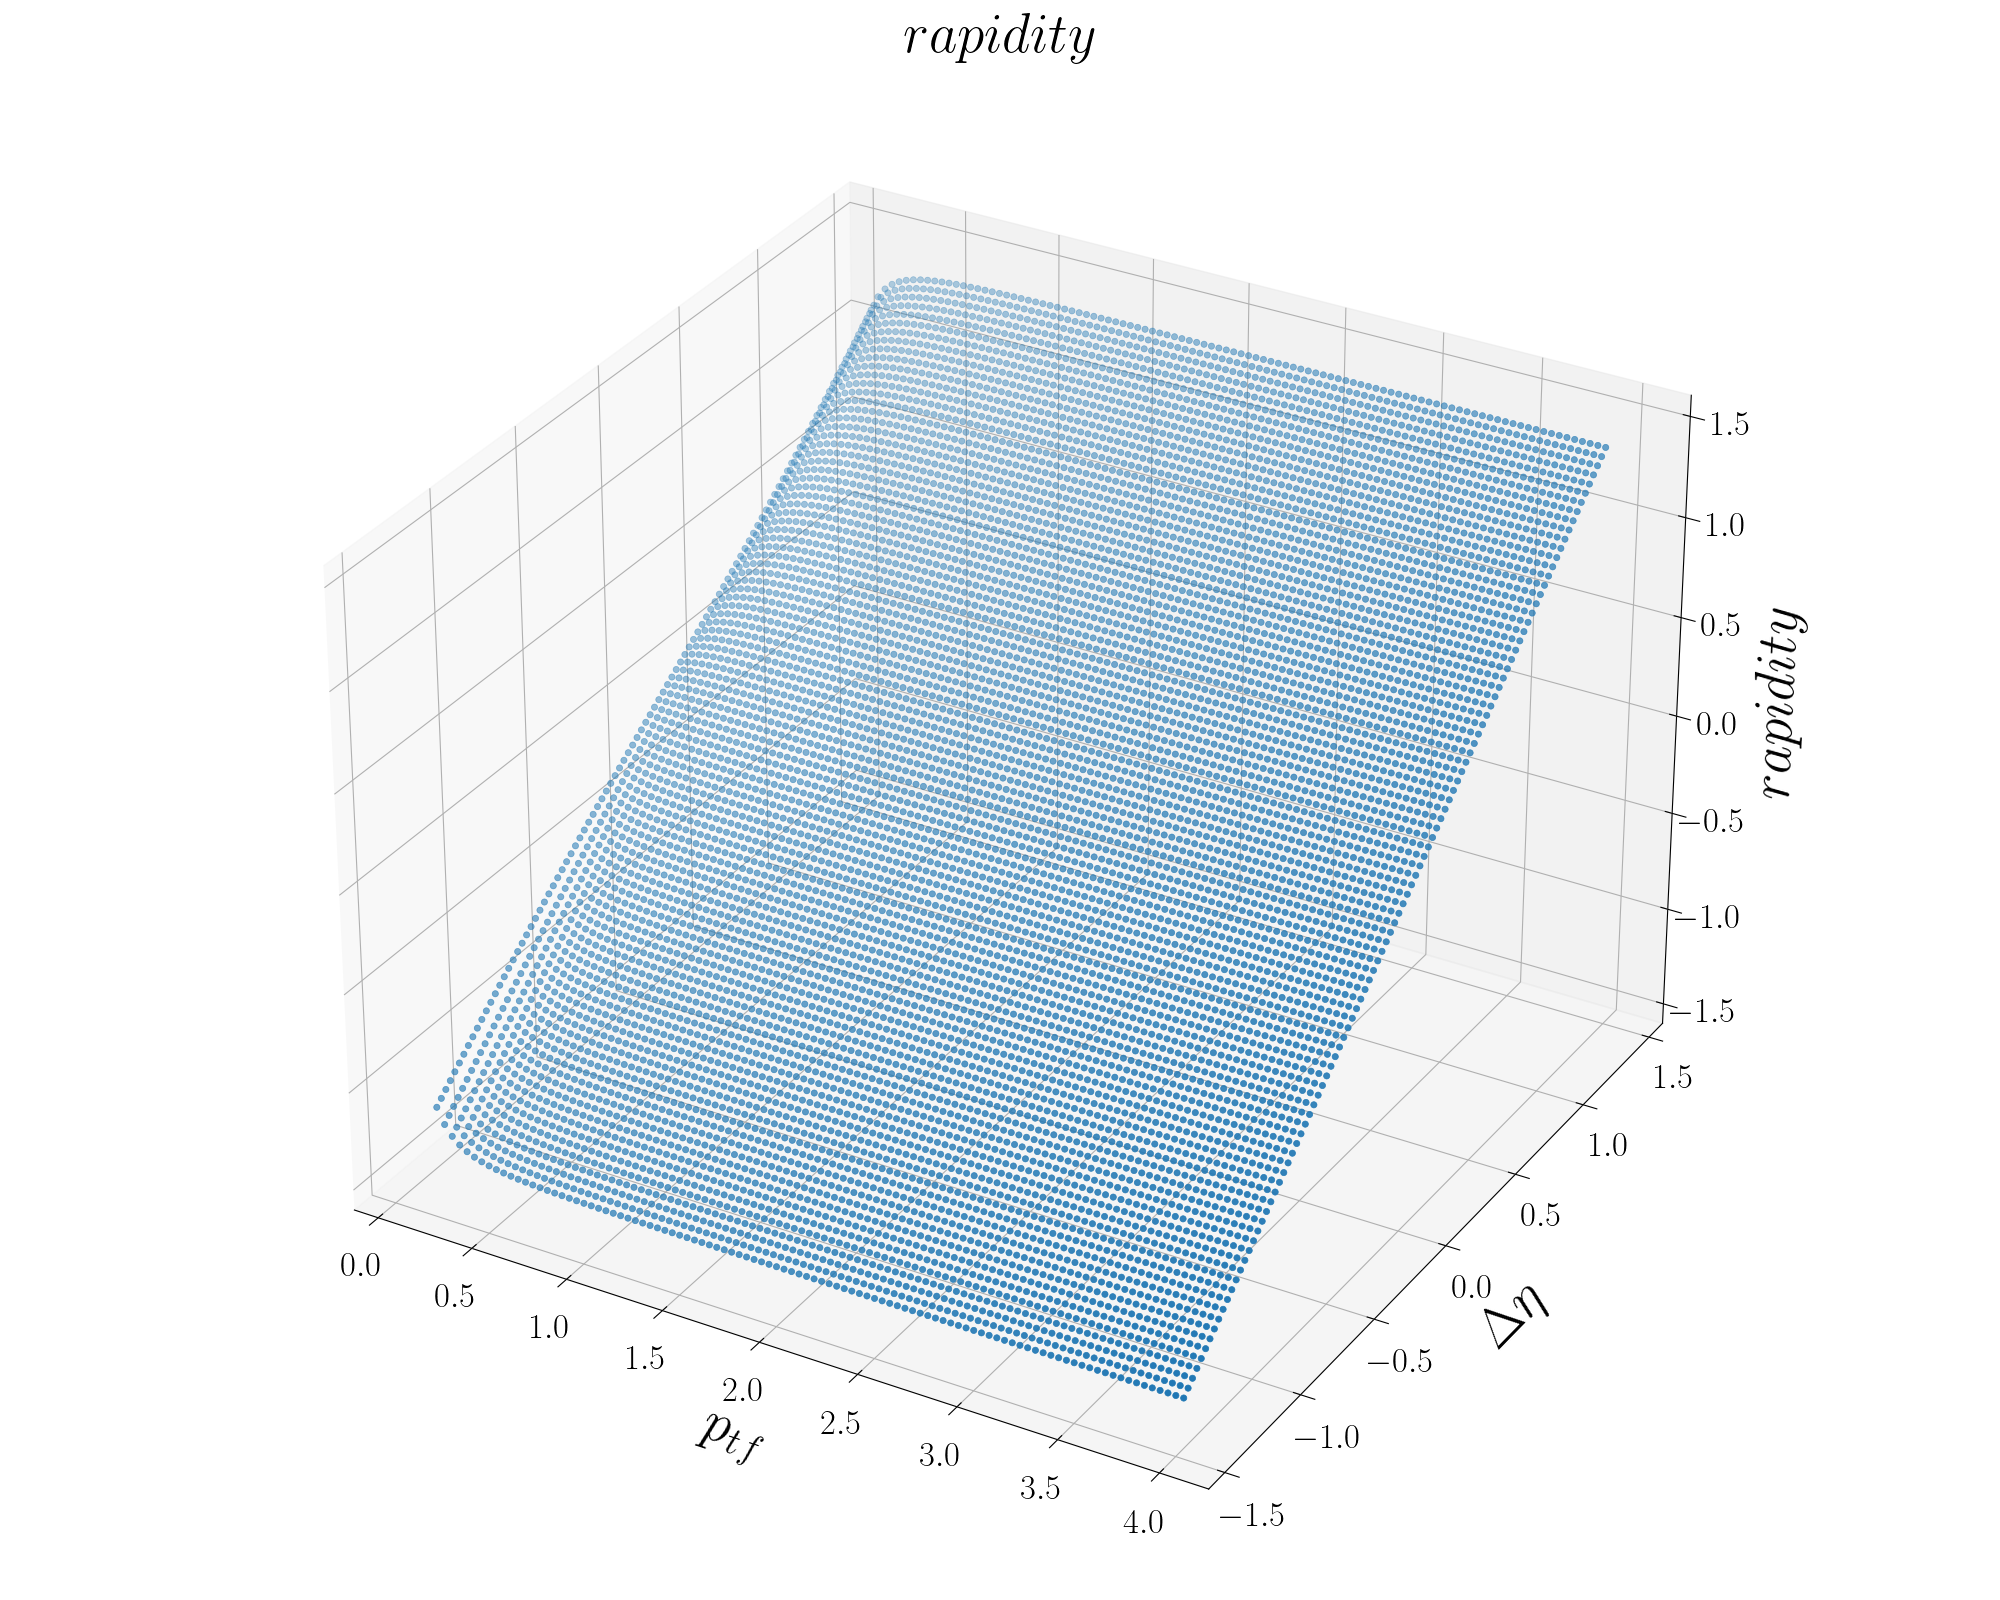

The data file committed next to this chart (first rows):
ptf, etaf, rapidity
-1.4, 0.15, -1.135
-1.4, 0.1885, -1.212
-1.4, 0.227, -1.261
-1.4, 0.2655, -1.293
-1.4, 0.304, -1.316
-1.4, 0.3425, -1.333
-1.4, 0.381, -1.345
-1.4, 0.4195, -1.354
-1.4, 0.458, -1.361
-1.4, 0.4965, -1.366
-1.4, 0.535, -1.371
-1.4, 0.5735, -1.375
-1.4, 0.612, -1.378
-1.4, 0.6505, -1.38
-1.4, 0.689, -1.382
-1.4, 0.7275, -1.384
-1.4, 0.766, -1.386
-1.4, 0.8045, -1.387
-1.4, 0.843, -1.388
-1.4, 0.8815, -1.389
-1.4, 0.92, -1.39
-1.4, 0.9585, -1.391
-1.4, 0.997, -1.391
-1.4, 1.036, -1.392
-1.4, 1.074, -1.393
-1.4, 1.113, -1.393
-1.4, 1.151, -1.394
-1.4, 1.19, -1.394
-1.4, 1.228, -1.394
-1.4, 1.266, -1.395
-1.4, 1.305, -1.395
-1.4, 1.343, -1.395
-1.4, 1.382, -1.396
-1.4, 1.421, -1.396
-1.4, 1.459, -1.396
-1.4, 1.498, -1.396
-1.4, 1.536, -1.396
-1.4, 1.575, -1.397
-1.4, 1.613, -1.397
-1.4, 1.651, -1.397
-1.4, 1.69, -1.397
-1.4, 1.728, -1.397
-1.4, 1.767, -1.397
-1.4, 1.806, -1.397
-1.4, 1.844, -1.397
-1.4, 1.883, -1.398
-1.4, 1.921, -1.398
-1.4, 1.96, -1.398
-1.4, 1.998, -1.398
-1.4, 2.037, -1.398
-1.4, 2.075, -1.398
-1.4, 2.114, -1.398
-1.4, 2.152, -1.398
-1.4, 2.191, -1.398
-1.4, 2.229, -1.398
-1.4, 2.268, -1.398
-1.4, 2.306, -1.398
-1.4, 2.345, -1.398
-1.4, 2.383, -1.398
-1.4, 2.421, -1.399
... 10,040 more rows
